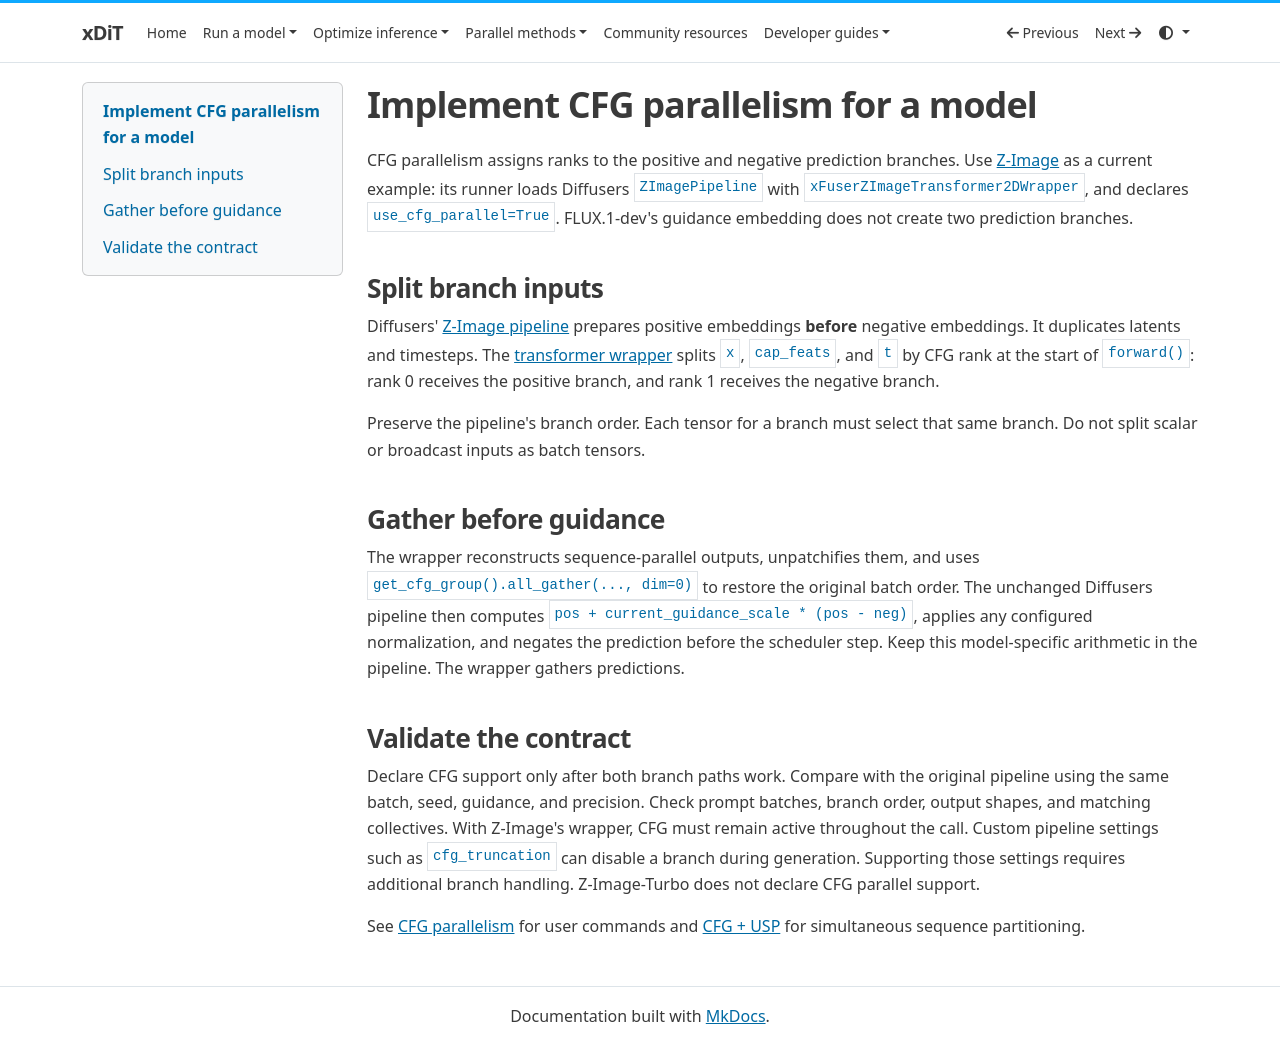

repository: xdit-project/xDiT · page: developer/adding_models/adding_model_cfg/index.html · generator: mkdocs

# Implement CFG parallelism for a model

CFG parallelism assigns ranks to the positive and negative prediction branches. Use [Z-Image](https://github.com/xdit-project/xDiT/blob/main/xfuser/model_executor/models/runner_models/z_image.py)
as a current example: its runner loads Diffusers `ZImagePipeline` with
`xFuserZImageTransformer2DWrapper`, and declares `use_cfg_parallel=True`.
FLUX.1-dev's guidance embedding does not create two prediction branches.

## Split branch inputs

Diffusers' [Z-Image pipeline](https://github.com/huggingface/diffusers/blob/main/src/diffusers/pipelines/z_image/pipeline_z_image.py)
prepares positive embeddings **before** negative embeddings. It duplicates latents
and timesteps. The [transformer wrapper](https://github.com/xdit-project/xDiT/blob/main/xfuser/model_executor/models/transformers/transformer_z_image.py)
splits `x`, `cap_feats`, and `t` by CFG rank at the start of `forward()`:
rank 0 receives the positive branch, and rank 1 receives the negative branch.

Preserve the pipeline's branch order. Each tensor for a branch must select that
same branch. Do not split scalar or broadcast inputs as batch tensors.

## Gather before guidance

The wrapper reconstructs sequence-parallel outputs, unpatchifies them, and uses
`get_cfg_group().all_gather(..., dim=0)` to restore the original batch order.
The unchanged Diffusers pipeline then computes
`pos + current_guidance_scale * (pos - neg)`, applies any configured normalization,
and negates the prediction before the scheduler step. Keep this model-specific
arithmetic in the pipeline. The wrapper gathers predictions.

## Validate the contract

Declare CFG support only after both branch paths work. Compare with the original
pipeline using the same batch, seed, guidance, and precision. Check prompt batches,
branch order, output shapes, and matching collectives. With Z-Image's wrapper,
CFG must remain active throughout the call. Custom pipeline settings such as
`cfg_truncation` can disable a branch during generation. Supporting those settings
requires additional branch handling.
Z-Image-Turbo does not declare CFG parallel support.

See [CFG parallelism](../../methods/cfg_parallel.md) for user commands and
[CFG + USP](adding_model_cfg_usp.md) for simultaneous sequence partitioning.

<a id="1-initialization"></a>
<a id="2-splitting-and-merging-sequences"></a>
